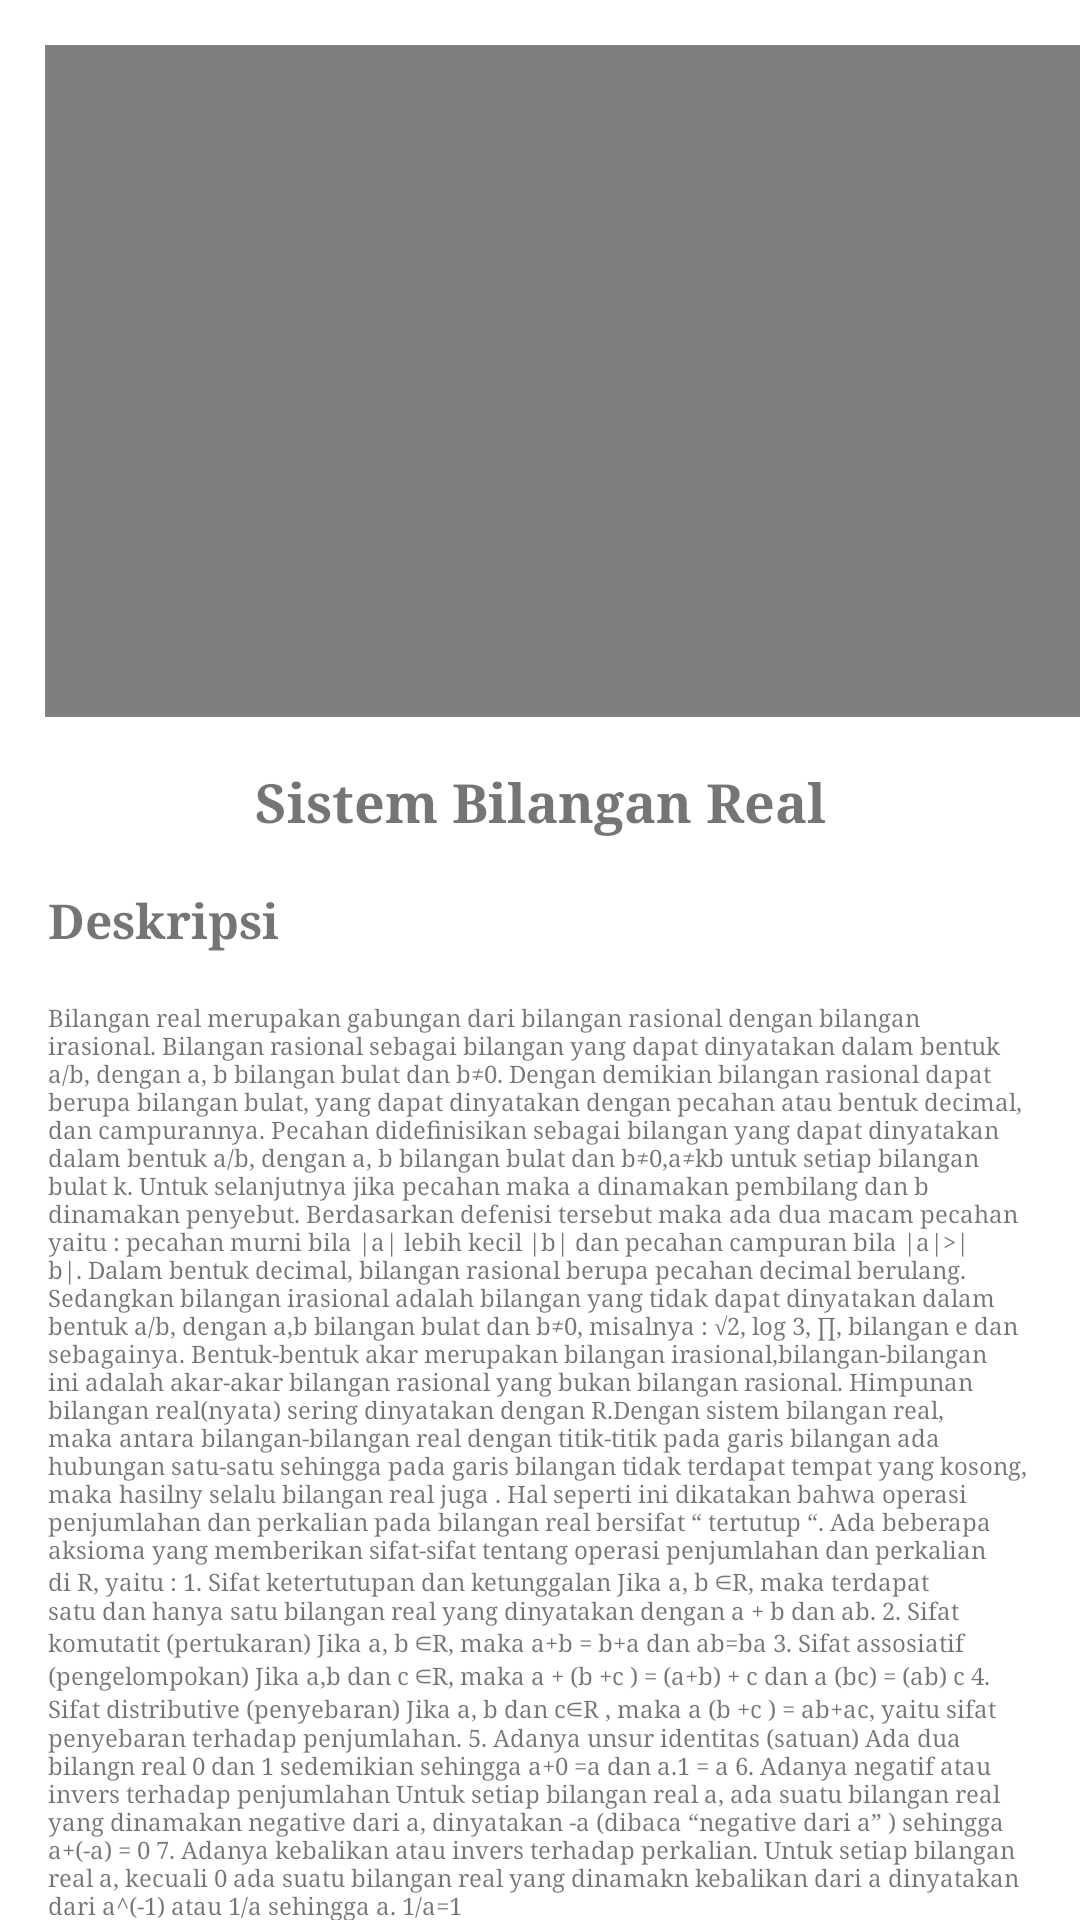

The Android layout XML behind this screen, and the referenced resources:
<!-- AndroidManifest.xml: application theme Theme.BelajarMatematika -->
<!-- res/layout/activity_video_sistem.xml -->
<?xml version="1.0" encoding="utf-8"?>
<androidx.constraintlayout.widget.ConstraintLayout xmlns:android="http://schemas.android.com/apk/res/android"
    xmlns:app="http://schemas.android.com/apk/res-auto"
    xmlns:tools="http://schemas.android.com/tools"
    android:layout_width="match_parent"
    android:layout_height="match_parent"
    tools:context=".tampilan.VideoSistem">

    <FrameLayout
        android:id="@+id/frameLayout"
        android:layout_width="wrap_content"
        android:layout_height="wrap_content">

        <VideoView
            android:id="@+id/myVideoView"
            android:layout_width="380dp"
            android:layout_height="224dp"
            android:layout_marginLeft="15dp"
            android:layout_marginTop="15dp"
            android:layout_marginRight="15dp" />
    </FrameLayout>

    <TextView
        android:id="@+id/textView"
        android:layout_width="wrap_content"
        android:layout_height="wrap_content"
        android:fontFamily="serif"
        android:text="@string/sistem"
        android:layout_marginTop="16dp"
        android:textSize="18sp"
        android:textStyle="bold"
        app:layout_constraintEnd_toEndOf="@+id/frameLayout"
        app:layout_constraintStart_toStartOf="@+id/frameLayout"
        app:layout_constraintTop_toBottomOf="@+id/frameLayout" />

    <TextView
        android:id="@+id/textView2"
        android:layout_width="match_parent"
        android:layout_height="wrap_content"
        android:fontFamily="serif"
        android:text="@string/description"
        android:layout_marginTop="16dp"
        android:layout_marginStart="16dp"
        android:layout_marginEnd="16dp"
        android:textSize="16sp"
        android:textStyle="bold"
        app:layout_constraintTop_toBottomOf="@+id/textView"
        tools:layout_editor_absoluteX="16dp" />

    <TextView
        android:layout_width="match_parent"
        android:layout_height="wrap_content"
        android:layout_marginTop="16dp"
        android:fontFamily="serif"
        android:text="@string/sistem_bilangan"
        android:layout_marginStart="16dp"
        android:layout_marginEnd="16dp"
        android:textSize="8sp"
        android:textStyle="normal"
        app:layout_constraintTop_toBottomOf="@+id/textView2"
        tools:layout_editor_absoluteX="15dp" />

</androidx.constraintlayout.widget.ConstraintLayout>
<!-- resources referenced by this layout -->
<resources>
  <string name="description">Deskripsi</string>
  <string name="sistem">Sistem Bilangan Real</string>
  <string name="sistem_bilangan">Bilangan real merupakan gabungan dari bilangan rasional dengan bilangan irasional.
  Bilangan rasional sebagai bilangan yang dapat dinyatakan dalam bentuk a/b, dengan a, b bilangan bulat dan b≠0. Dengan demikian bilangan rasional dapat berupa bilangan bulat, yang dapat dinyatakan dengan pecahan atau bentuk decimal, dan campurannya. Pecahan didefinisikan sebagai bilangan yang dapat dinyatakan dalam bentuk a/b, dengan a, b bilangan bulat dan b≠0,a≠kb untuk setiap bilangan bulat k. Untuk selanjutnya jika  pecahan maka a dinamakan pembilang dan b dinamakan penyebut. Berdasarkan defenisi tersebut maka ada dua macam pecahan yaitu : pecahan murni bila |a| lebih kecil |b| dan pecahan campuran bila |a|&gt;|b|. Dalam bentuk decimal, bilangan rasional berupa pecahan decimal berulang.  Sedangkan bilangan irasional adalah bilangan yang tidak dapat dinyatakan dalam bentuk a/b, dengan a,b bilangan bulat dan b≠0, misalnya : √2, log 3, ∏,  bilangan e dan sebagainya. Bentuk-bentuk akar merupakan bilangan irasional,bilangan-bilangan ini adalah akar-akar bilangan rasional yang bukan bilangan rasional.
  Himpunan bilangan real(nyata) sering dinyatakan dengan R.Dengan sistem bilangan real, maka antara bilangan-bilangan real dengan titik-titik pada garis bilangan ada hubungan satu-satu sehingga pada garis bilangan tidak terdapat tempat yang kosong, maka hasilny  selalu bilangan real juga . Hal seperti ini dikatakan bahwa operasi penjumlahan dan perkalian pada bilangan real bersifat “ tertutup “. Ada beberapa aksioma yang memberikan sifat-sifat tentang operasi penjumlahan dan perkalian di R, yaitu :
  	1. Sifat ketertutupan dan ketunggalan
  Jika a, b ∈R, maka terdapat satu dan hanya satu bilangan real yang dinyatakan dengan a + b dan ab.
  	2. Sifat komutatit (pertukaran)
  Jika a, b ∈R, maka a+b = b+a dan ab=ba
  	3. Sifat assosiatif  (pengelompokan)
  Jika a,b dan c ∈R, maka a + (b +c ) = (a+b) + c dan a (bc) = (ab) c
  	4. Sifat distributive (penyebaran)
  Jika a, b dan c∈R , maka a (b +c ) = ab+ac, yaitu sifat penyebaran terhadap penjumlahan.
  	5. Adanya unsur identitas (satuan)
  Ada dua bilangn real 0 dan 1 sedemikian sehingga a+0 =a dan a.1 = a
  	6. Adanya negatif  atau invers terhadap penjumlahan
  Untuk setiap bilangan real a, ada suatu bilangan real yang dinamakan negative dari a, dinyatakan -a (dibaca “negative dari a” ) sehingga a+(-a) = 0
  	7. Adanya kebalikan atau invers terhadap perkalian.
  Untuk setiap bilangan real a, kecuali 0 ada suatu bilangan real yang dinamakn kebalikan dari a dinyatakan dari a^(-1) atau 1/a sehingga a. 1/a=1 </string>
  <style name="Theme.BelajarMatematika" parent="Theme.MaterialComponents.DayNight.DarkActionBar">
          
          <item name="colorPrimary">@color/purple_500</item>
          <item name="colorPrimaryVariant">@color/purple_700</item>
          <item name="colorOnPrimary">@color/white</item>
          
          <item name="colorSecondary">@color/teal_200</item>
          <item name="colorSecondaryVariant">@color/teal_700</item>
          <item name="colorOnSecondary">@color/black</item>
          
          <item name="android:statusBarColor">?attr/colorPrimaryVariant</item>
          
      </style>
  <!-- not gathered from this repository: default colours our renderer supplied (Android Studio template values) -->
  <color name="purple_500">#FF6200EE</color>
  <color name="purple_700">#FF3700B3</color>
  <color name="teal_200">#FF03DAC5</color>
  <color name="teal_700">#FF018786</color>
  <color name="black">#FF000000</color>
  <color name="white">#FFFFFFFF</color>
</resources>
